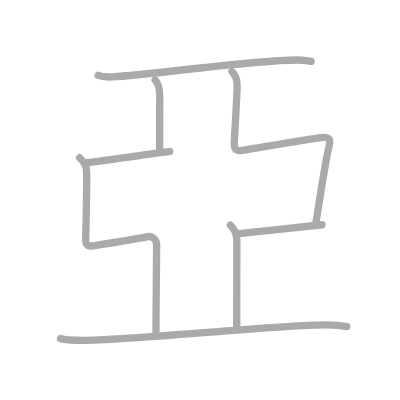
t = 0.00 s
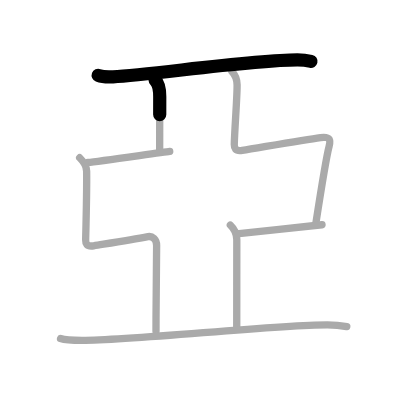
t = 1.50 s
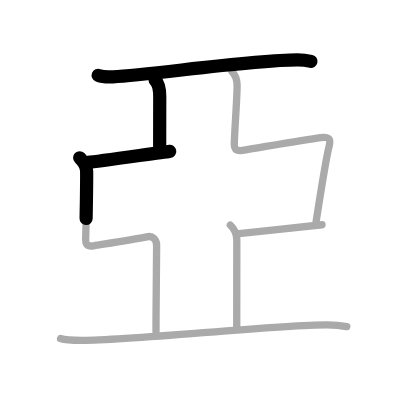
t = 3.25 s
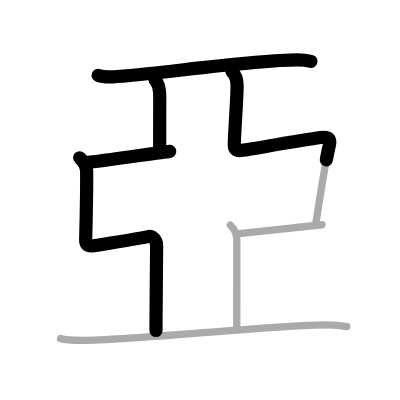
t = 4.75 s
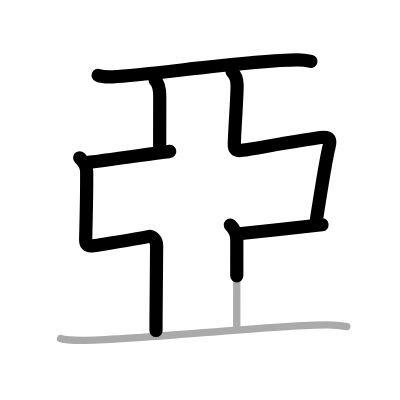
t = 6.50 s
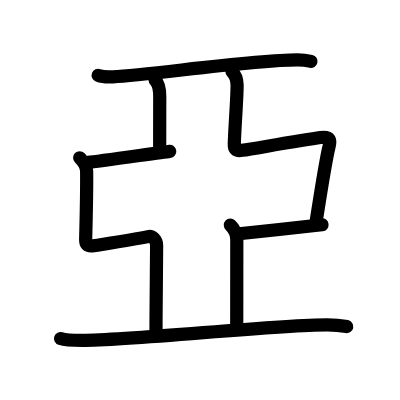
t = 8.00 s

The animated SVG that drew these frames (rendered in a browser with its animation timeline set to each time). Animation: 8 SMIL elements (animate=8); one cycle of 8.00 s.

<?xml version="1.0" standalone="no"?>
<!DOCTYPE svg PUBLIC "-//W3C//DTD SVG 1.1//EN"   "http://www.w3.org/Graphics/SVG/1.1/DTD/svg11.dtd">
<svg width="400px" height="400px"  version="1.1" xmlns="http://www.w3.org/2000/svg">
  <defs>
    <marker id="Triangle" viewBox="0 0 10 10" refX="0" refY="5" markerUnits="strokeWidth" markerWidth="3" style="stroke-opacity:0%;fill:#aaaaaa;" markerHeight="2" orient="auto">
      <path d="M 0 0 L 10 5 L 0 10 z" />
    </marker>
    
    <marker id="Arrow" viewBox="0 0 10 10" refX="5" refY="5" markerUnits="strokeWidth" markerWidth="1.8" style="stroke-opacity:0%;fill:#770000;" markerHeight="2" orient="auto">
      <path d="M 0 4 L 6 4 L 4 1 L 10 5 L 4 9 L 6 6 L 0 6 z" />
        <circle cx="5" cy="5" r="5" />
      </marker>
    
    <marker id="TriangleRed" viewBox="0 0 10 10" refX="0" refY="5" markerUnits="strokeWidth" markerWidth="3" style="stroke-opacity:0%;fill:#CC0000;" markerHeight="2" orient="auto">
      <path d="M 0 0 L 10 5 L 0 10 z" />
    </marker>
    
    <marker id="ArrowRed" viewBox="0 0 10 10" refX="5" refY="5" markerUnits="strokeWidth" markerWidth="1.8" style="stroke-opacity:0%;fill:#CC0000;" markerHeight="2" orient="auto">
      <path d="M 0 4 L 6 4 L 4 1 L 10 5 L 4 9 L 6 6 L 0 6 z" />
        <circle cx="5" cy="5" r="5" />
      </marker>
    
  </defs>
  
  <path style="fill:#ffffff; fill-opacity:100%; fill-rule:evenodd; stroke-width:0;" d="M 0 0 L 400px 0 L 400px 400px L 0 400px L 0 0" />

  <g transform="scale(3.6697247706422 3.6697247706422)">
<path style="fill:none; fill-opacity:0%; fill-rule:evenodd; stroke:#aaaaaa; stroke-opacity:100%; stroke-width: 1.5pt; stroke-linejoin:round; stroke-linecap:round;" d="M26.75 20.54c1.05 0.4 2.98 0.46 4.04 0.4c10.53-0.57 38.04-4.61 50.27-4.6c1.76 0 2.81 0.19 3.69 0.39"></path>
<path style="fill:none; fill-opacity:0%; fill-rule:evenodd; stroke:#aaaaaa; stroke-opacity:100%; stroke-width: 1.5pt; stroke-linejoin:round; stroke-linecap:round;" d="M42.27 21.83c0.98 0.92 1.26 2.92 1.26 4.52c0 3.65-0.02 9.69-0.02 14.65"></path>
<path style="fill:none; fill-opacity:0%; fill-rule:evenodd; stroke:#aaaaaa; stroke-opacity:100%; stroke-width: 1.5pt; stroke-linejoin:round; stroke-linecap:round;" d="M24 44.25c2.75-0.25 20-2.75 22.25-3"></path>
<path style="fill:none; fill-opacity:0%; fill-rule:evenodd; stroke:#aaaaaa; stroke-opacity:100%; stroke-width: 1.5pt; stroke-linejoin:round; stroke-linecap:round;" d="M21.71 42.99c1.07 1.06 1.88 2.15 1.9 3.63c0.04 3.13-0.16 14.38-0.27 18.71c-0.02 0.93 0.19 1.96 2.17 1.64c4.48-0.72 10.22-1.59 14.83-2.49c1.15-0.22 2.34 0.75 2.34 2.42c0 4.6-0.17 14.35-0.17 23.35"></path>
<path style="fill:none; fill-opacity:0%; fill-rule:evenodd; stroke:#aaaaaa; stroke-opacity:100%; stroke-width: 1.5pt; stroke-linejoin:round; stroke-linecap:round;" d="M63.21 19.49c1.07 1.06 1.38 2.15 1.4 3.63c0.04 3.13-0.66 11.88-0.77 16.21c-0.02 0.93 0.19 1.96 2.17 1.64c4.48-0.72 16.68-2.85 21.33-3.49c2.76-0.38 2.77 0.81 2.34 2.42c-0.82 3.1-2.83 15.93-3.67 21.35"></path>
<path style="fill:none; fill-opacity:0%; fill-rule:evenodd; stroke:#aaaaaa; stroke-opacity:100%; stroke-width: 1.5pt; stroke-linejoin:round; stroke-linecap:round;" d="M64.5 63.75c2.75-0.25 21-2.25 23.25-2.5"></path>
<path style="fill:none; fill-opacity:0%; fill-rule:evenodd; stroke:#aaaaaa; stroke-opacity:100%; stroke-width: 1.5pt; stroke-linejoin:round; stroke-linecap:round;" d="M62.77 61.33c0.98 0.92 1.76 2.42 1.76 4.02c0 3.65-0.02 19.19-0.02 24.15"></path>
<path style="fill:none; fill-opacity:0%; fill-rule:evenodd; stroke:#aaaaaa; stroke-opacity:100%; stroke-width: 1.5pt; stroke-linejoin:round; stroke-linecap:round;" d="M16.5 92.25c1.51 0.5 4.29 0.5 5.8 0.5c14.45 0 52.2-4.25 66.9-4.24c2.52 0 4.04 0.24 5.3 0.49"></path>

<path style="fill:none; fill-opacity:0%; fill-rule:evenodd; stroke:#000000; stroke-opacity:100%; stroke-width: 2.7pt; stroke-linejoin:round; stroke-linecap:round;" d="M26.75 20.54c1.05 0.4 2.98 0.46 4.04 0.4c10.53-0.57 38.04-4.61 50.27-4.6c1.76 0 2.81 0.19 3.69 0.39" pathLength="100" stroke-dashoffset="100" stroke-dasharray="100 105"><animate id="dashAnim1" attributeName="stroke-dashoffset" from="100" to="0" dur="1s" calcMode="linear" fill="freeze"/></path>
<path style="fill:none; fill-opacity:0%; fill-rule:evenodd; stroke:#000000; stroke-opacity:100%; stroke-width: 2.7pt; stroke-linejoin:round; stroke-linecap:round;" d="M42.27 21.83c0.98 0.92 1.26 2.92 1.26 4.52c0 3.65-0.02 9.69-0.02 14.65" pathLength="100" stroke-dashoffset="100" stroke-dasharray="100 105"><animate id="dashAnim2" attributeName="stroke-dashoffset" from="100" to="0" dur="1s" calcMode="linear" begin="dashAnim1.end" fill="freeze"/></path>
<path style="fill:none; fill-opacity:0%; fill-rule:evenodd; stroke:#000000; stroke-opacity:100%; stroke-width: 2.7pt; stroke-linejoin:round; stroke-linecap:round;" d="M24 44.25c2.75-0.25 20-2.75 22.25-3" pathLength="100" stroke-dashoffset="100" stroke-dasharray="100 105"><animate id="dashAnim3" attributeName="stroke-dashoffset" from="100" to="0" dur="1s" calcMode="linear" begin="dashAnim2.end" fill="freeze"/></path>
<path style="fill:none; fill-opacity:0%; fill-rule:evenodd; stroke:#000000; stroke-opacity:100%; stroke-width: 2.7pt; stroke-linejoin:round; stroke-linecap:round;" d="M21.71 42.99c1.07 1.06 1.88 2.15 1.9 3.63c0.04 3.13-0.16 14.38-0.27 18.71c-0.02 0.93 0.19 1.96 2.17 1.64c4.48-0.72 10.22-1.59 14.83-2.49c1.15-0.22 2.34 0.75 2.34 2.42c0 4.6-0.17 14.35-0.17 23.35" pathLength="100" stroke-dashoffset="100" stroke-dasharray="100 105"><animate id="dashAnim4" attributeName="stroke-dashoffset" from="100" to="0" dur="1s" calcMode="linear" begin="dashAnim3.end" fill="freeze"/></path>
<path style="fill:none; fill-opacity:0%; fill-rule:evenodd; stroke:#000000; stroke-opacity:100%; stroke-width: 2.7pt; stroke-linejoin:round; stroke-linecap:round;" d="M63.21 19.49c1.07 1.06 1.38 2.15 1.4 3.63c0.04 3.13-0.66 11.88-0.77 16.21c-0.02 0.93 0.19 1.96 2.17 1.64c4.48-0.72 16.68-2.85 21.33-3.49c2.76-0.38 2.77 0.81 2.34 2.42c-0.82 3.1-2.83 15.93-3.67 21.35" pathLength="100" stroke-dashoffset="100" stroke-dasharray="100 105"><animate id="dashAnim5" attributeName="stroke-dashoffset" from="100" to="0" dur="1s" calcMode="linear" begin="dashAnim4.end" fill="freeze"/></path>
<path style="fill:none; fill-opacity:0%; fill-rule:evenodd; stroke:#000000; stroke-opacity:100%; stroke-width: 2.7pt; stroke-linejoin:round; stroke-linecap:round;" d="M64.5 63.75c2.75-0.25 21-2.25 23.25-2.5" pathLength="100" stroke-dashoffset="100" stroke-dasharray="100 105"><animate id="dashAnim6" attributeName="stroke-dashoffset" from="100" to="0" dur="1s" calcMode="linear" begin="dashAnim5.end" fill="freeze"/></path>
<path style="fill:none; fill-opacity:0%; fill-rule:evenodd; stroke:#000000; stroke-opacity:100%; stroke-width: 2.7pt; stroke-linejoin:round; stroke-linecap:round;" d="M62.77 61.33c0.98 0.92 1.76 2.42 1.76 4.02c0 3.65-0.02 19.19-0.02 24.15" pathLength="100" stroke-dashoffset="100" stroke-dasharray="100 105"><animate id="dashAnim7" attributeName="stroke-dashoffset" from="100" to="0" dur="1s" calcMode="linear" begin="dashAnim6.end" fill="freeze"/></path>
<path style="fill:none; fill-opacity:0%; fill-rule:evenodd; stroke:#000000; stroke-opacity:100%; stroke-width: 2.7pt; stroke-linejoin:round; stroke-linecap:round;" d="M16.5 92.25c1.51 0.5 4.29 0.5 5.8 0.5c14.45 0 52.2-4.25 66.9-4.24c2.52 0 4.04 0.24 5.3 0.49" pathLength="100" stroke-dashoffset="100" stroke-dasharray="100 105"><animate id="dashAnim8" attributeName="stroke-dashoffset" from="100" to="0" dur="1s" calcMode="linear" begin="dashAnim7.end" fill="freeze"/></path>

</g>

</svg>  
          
